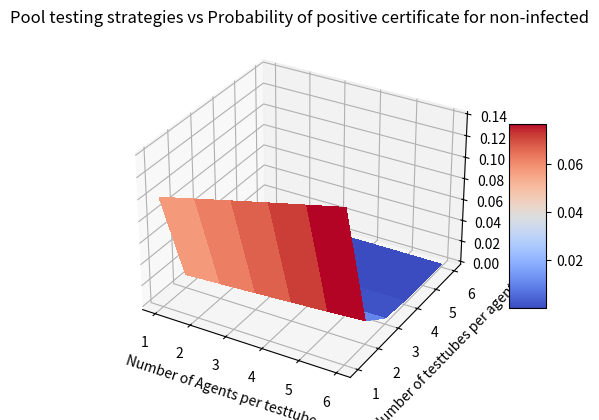

Python code for this plot:
import matplotlib.pyplot as plt
from matplotlib import cm
from matplotlib.ticker import LinearLocator
import numpy as np

false_neg = 0.1
false_pos = 0.1
lambda_ = 0.01
ntpa_max=6
napt_max=6
ntpa_start=1
X=np.arange(1, napt_max+1, 1)
Y=np.arange(ntpa_start, ntpa_max+1, 1)
X,Y = np.meshgrid(X,Y)
print(X)
print(Y)


def dummy_plot(i,j):
    if i == 2 and j ==3:
        return 1
    else:
        return 0

def non_infected_value(false_neg, false_pos, lambda_, napt, ntpa, pos= True):
    print(ntpa)
    val = 0.0
    val = ((1 - false_neg) + (1 - lambda_)**(napt-1)*(false_pos + false_neg-1))**ntpa
    if pos:
        return val
    else:
        return 1-val



def infected_value(false_neg, false_pos, lambda_, napt, ntpa, pos= True):
    val = 0.0
    val = (1 - false_neg)**ntpa
    if pos:
        return val
    else:
        return 1-val



arr = np.zeros((napt_max,ntpa_max))
for i in range(1,napt_max+1):
    for j in range(1,ntpa_max+1):
        # arr[i-1][j-1] = dummy_plot(i,j)
        arr[i-1][j-1] = non_infected_value(false_neg, false_pos, lambda_, i, j, pos= True)
        # arr[i-1][j-1] = non_infected_value(false_neg, false_pos, lambda_, i, j, pos= False)
        # arr[i-1][j-1] = infected_value(false_neg, false_pos, lambda_, i, j, pos= True)
        # arr[i-1][j-1] = infected_value(false_neg, false_pos, lambda_, i, j, pos= False)
arr = np.transpose(arr)

print(arr)
fig, ax = plt.subplots(subplot_kw={"projection": "3d"})
surf = ax.plot_surface(X, Y, np.array(arr), cmap=cm.coolwarm,linewidth=0, antialiased=False)
plt.xlabel("Number of Agents per testtube")
plt.ylabel("Number of testtubes per agent")
plt.title("Pool testing strategies vs Probability of positive certificate for non-infected")
# plt.title("Pool testing strategies vs Probability of negative certificate for non-infected")
# plt.title("Pool testing strategies vs Probability of positive certificate for infected")
# plt.title("Pool testing strategies vs Probability of negative certificate for infected")
fig.colorbar(surf, shrink=0.5, aspect=5)
plt.show()
